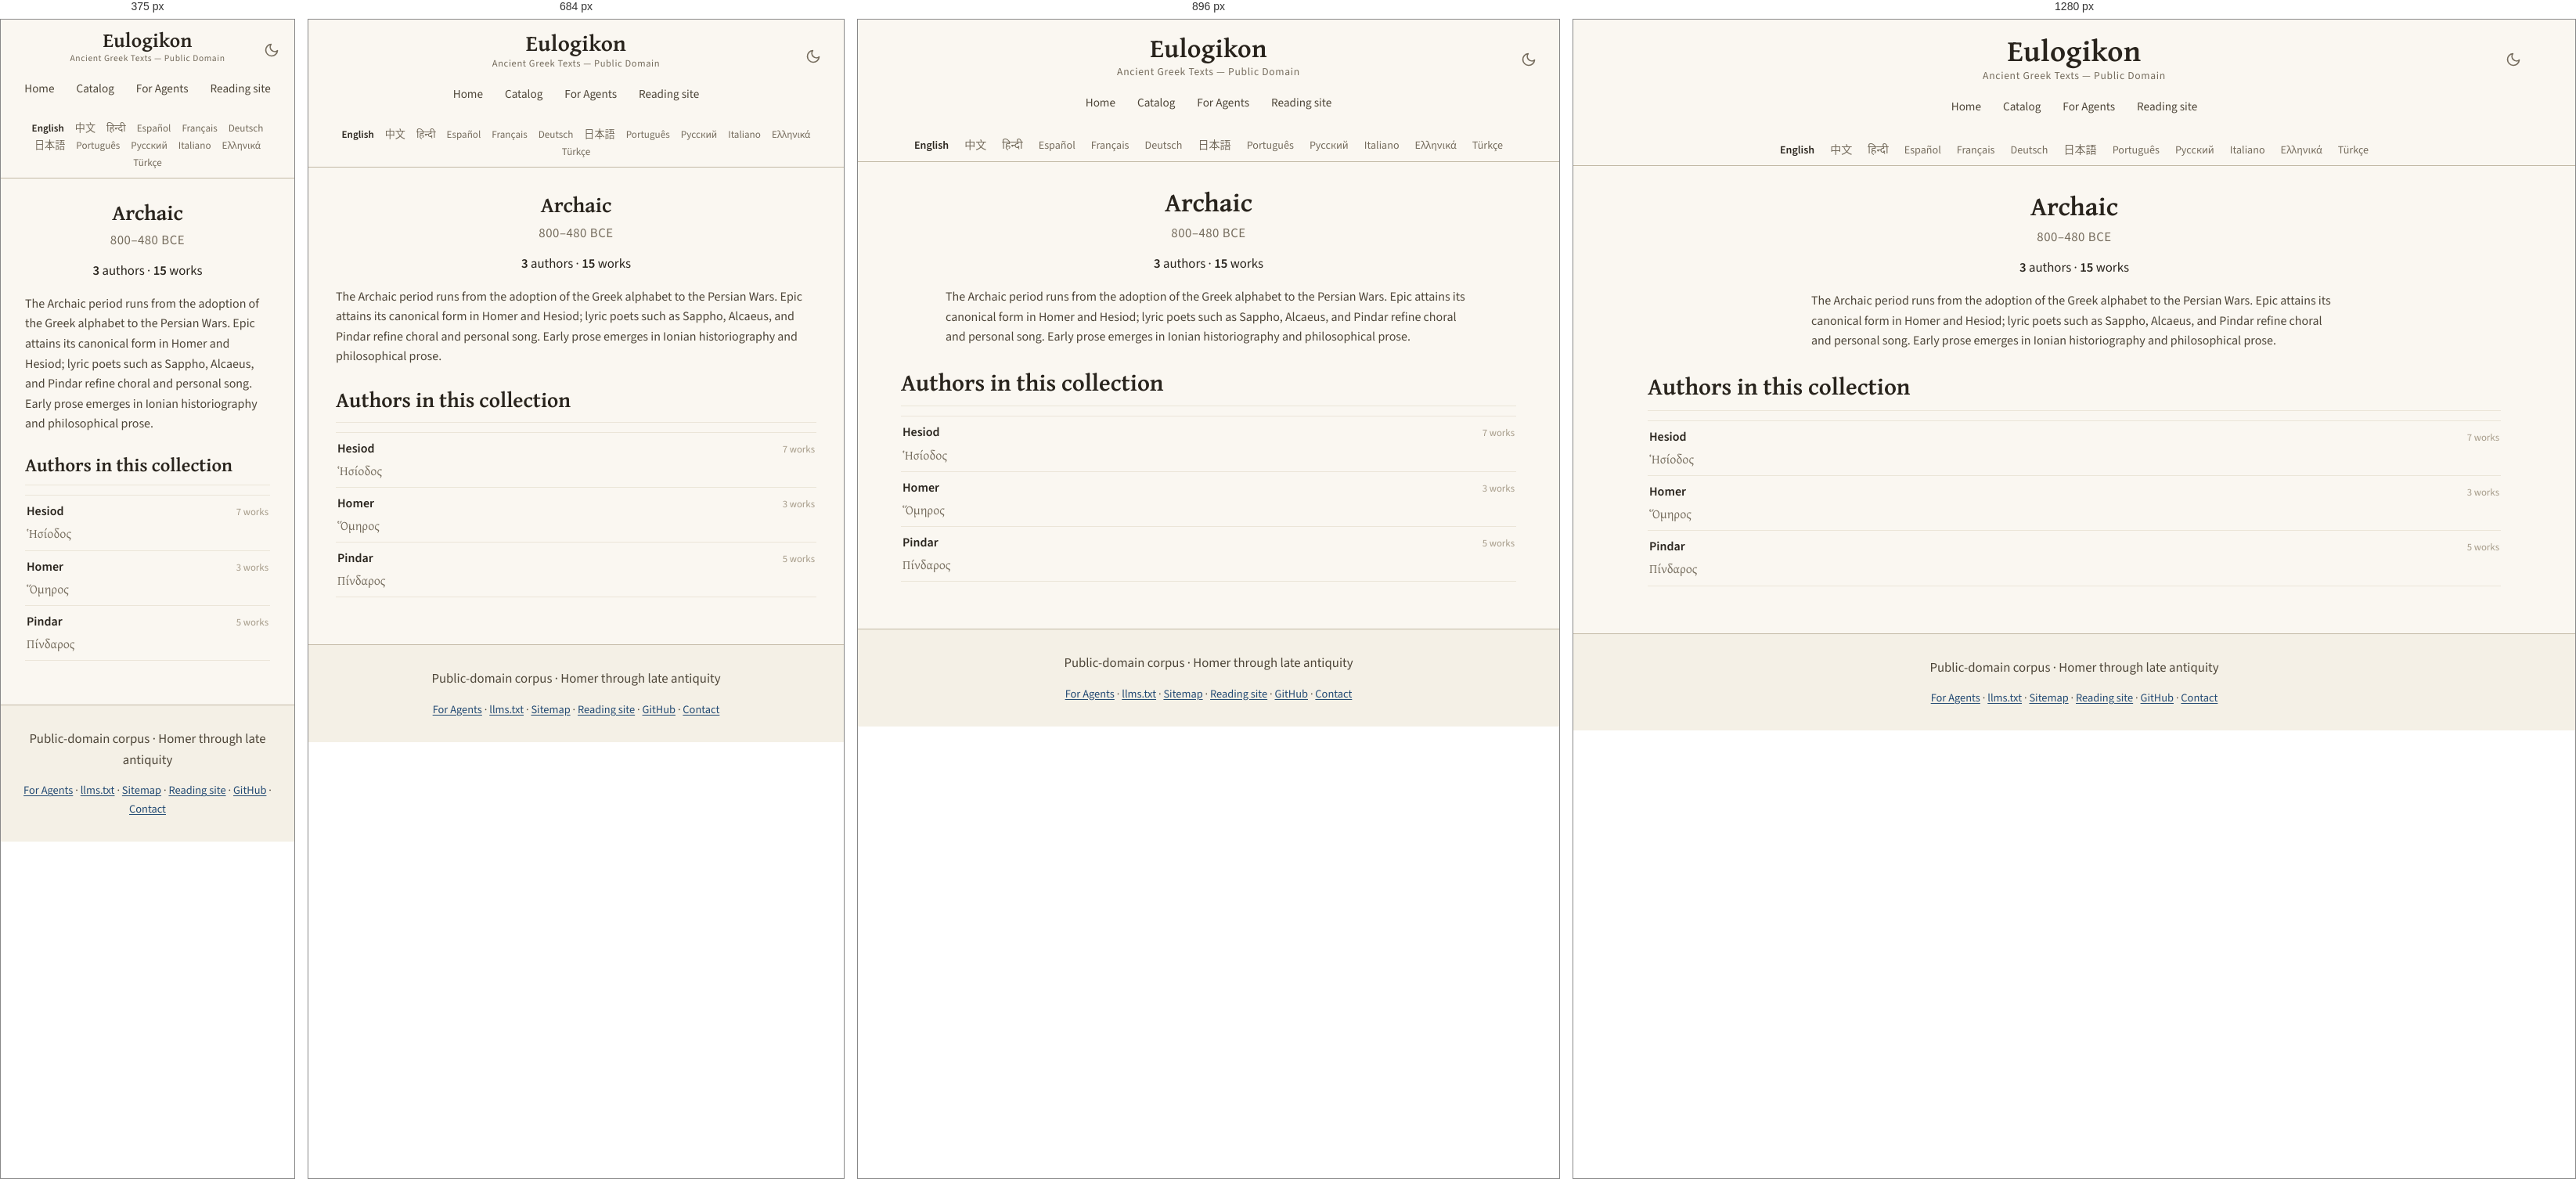
Rendered at 375 px, 684 px, 896 px and 1280 px, left to right.

<!-- file: archaic.html -->
<!DOCTYPE html>
<html lang="en" translate="no">
<head>
<!-- Google tag (gtag.js) -->
<script async src="https://www.googletagmanager.com/gtag/js?id=G-ZW6ER238TX"></script>
<script>
  window.dataLayer = window.dataLayer || [];
  function gtag(){dataLayer.push(arguments);}
  gtag('js', new Date());

  gtag('config', 'G-ZW6ER238TX');
</script>

    <!-- eulogikon:theme-bootstrap -->
    <script>try{var t=localStorage.getItem('eulogikon-theme');if(t==='light'||t==='dark'){document.documentElement.setAttribute('data-theme',t)}}catch(e){}</script>

<meta charset="utf-8">
<meta name="viewport" content="width=device-width, initial-scale=1">
<meta name="google" content="notranslate">
<title>Archaic — Ancient Greek Texts</title>
<meta name="description" content="The Archaic period runs from the adoption of the Greek alphabet to the Persian Wars.">
<link rel="canonical" href="https://eulogikon.github.io/ancient-greek-texts/catalog/periods/archaic.html">
<link rel="sitemap" type="application/xml" href="https://eulogikon.github.io/ancient-greek-texts/sitemap.xml">
<link rel="alternate" hreflang="en" href="https://eulogikon.github.io/ancient-greek-texts/catalog/periods/archaic.html">
<link rel="alternate" hreflang="zh-Hans" href="https://eulogikon.github.io/ancient-greek-texts/zh/catalog/periods/archaic.html">
<link rel="alternate" hreflang="es" href="https://eulogikon.github.io/ancient-greek-texts/es/catalog/periods/archaic.html">
<link rel="alternate" hreflang="pt" href="https://eulogikon.github.io/ancient-greek-texts/pt/catalog/periods/archaic.html">
<link rel="alternate" hreflang="el" href="https://eulogikon.github.io/ancient-greek-texts/el/catalog/periods/archaic.html">
<link rel="alternate" hreflang="x-default" href="https://eulogikon.github.io/ancient-greek-texts/catalog/periods/archaic.html">
<script type="speculationrules">
{"prefetch":[{"eagerness":"moderate","where":{"href_matches":"/*"}}]}
</script>
<meta property="og:type" content="website">
<meta property="og:site_name" content="Eulogikon">
<meta property="og:title" content="Archaic — Ancient Greek Texts">
<meta property="og:description" content="The Archaic period runs from the adoption of the Greek alphabet to the Persian Wars.">
<meta property="og:url" content="https://eulogikon.github.io/ancient-greek-texts/catalog/periods/archaic.html">
<meta property="og:image" content="https://eulogikon.github.io/ancient-greek-texts/assets/og-image.png">
<meta property="og:image:width" content="1200">
<meta property="og:image:height" content="630">
<meta property="og:image:alt" content="Archaic — Ancient Greek Texts">
<meta property="og:locale" content="en">

<meta name="twitter:card" content="summary_large_image">
<meta name="twitter:image" content="https://eulogikon.github.io/ancient-greek-texts/assets/og-image.png">
<meta name="twitter:image:alt" content="Archaic — Ancient Greek Texts">
<meta name="author" content="Eulogikon">
<meta name="ai-train" content="yes">
<link rel="agent-skills" type="application/json" href="https://eulogikon.github.io/ancient-greek-texts/.well-known/agent-skills/index.json">
<link rel="alternate" type="text/markdown" href="https://eulogikon.github.io/ancient-greek-texts/llms.txt" title="llms.txt">
<link rel="icon" href="../../assets/favicon.svg" type="image/svg+xml">
<link rel="preload" as="font" type="font/woff2" crossorigin
      href="../../assets/fonts/gentium-plus-bold-greek.woff2">
<link rel="preload" as="font" type="font/woff2" crossorigin
      href="../../assets/fonts/source-sans-3.woff2">

<link rel="stylesheet" href="../../assets/style.css?v=f5bf39a5">

</head>
<body>
<a class="skip-link" href="#main">Skip to content</a>

<nav class="navbar">
  <div class="navbar-content">
    <button class="theme-toggle" type="button" onclick="toggleTheme()" aria-label="Toggle dark mode" aria-pressed="false">
      <svg class="icon-moon" viewBox="0 0 24 24" fill="none" stroke="currentColor" stroke-width="2" stroke-linecap="round" stroke-linejoin="round" aria-hidden="true"><path d="M21 12.79A9 9 0 1 1 11.21 3 7 7 0 0 0 21 12.79z"/></svg>
      <svg class="icon-sun" viewBox="0 0 24 24" fill="none" stroke="currentColor" stroke-width="2" stroke-linecap="round" aria-hidden="true"><circle cx="12" cy="12" r="4"/><path d="M12 2v2M12 20v2M4.93 4.93l1.41 1.41M17.66 17.66l1.41 1.41M2 12h2M20 12h2M4.93 19.07l1.41-1.41M17.66 6.34l1.41-1.41"/></svg>
    </button>
    <a href="https://eulogikon.github.io/ancient-greek-texts/" class="home-link">Eulogikon</a>
    <div class="navbar-subtitle">Ancient Greek Texts — Public Domain</div>
    <div class="nav-tabs">
      <a href="https://eulogikon.github.io/ancient-greek-texts/" class="nav-tab">Home</a>
      
      <a href="https://eulogikon.github.io/ancient-greek-texts/catalog/" class="nav-tab">Catalog</a>
      
      <a href="https://eulogikon.github.io/ancient-greek-texts/for-agents/" class="nav-tab">For Agents</a>
      <a href="https://eulogikon.org" class="nav-tab">Reading site</a>
    </div>
  </div>
</nav>

<div class="lang-bar">
  <nav class="lang-switcher" aria-label="Choose a language">
    <ul class="lang-list">
      <li><a href="https://eulogikon.github.io/ancient-greek-texts/catalog/periods/archaic.html" hreflang="en" lang="en" aria-current="page">English</a></li>
      <li><a href="https://eulogikon.github.io/ancient-greek-texts/zh/catalog/periods/archaic.html" hreflang="zh-Hans" lang="zh-Hans">中文</a></li>
      <li><a href="https://eulogikon.github.io/ancient-greek-texts/hi/" lang="hi">हिन्दी</a></li>
      <li><a href="https://eulogikon.github.io/ancient-greek-texts/es/catalog/periods/archaic.html" hreflang="es" lang="es">Español</a></li>
      <li><a href="https://eulogikon.github.io/ancient-greek-texts/fr/" lang="fr">Français</a></li>
      <li><a href="https://eulogikon.github.io/ancient-greek-texts/de/" lang="de">Deutsch</a></li>
      <li><a href="https://eulogikon.github.io/ancient-greek-texts/ja/" lang="ja">日本語</a></li>
      <li><a href="https://eulogikon.github.io/ancient-greek-texts/pt/catalog/periods/archaic.html" hreflang="pt" lang="pt">Português</a></li>
      <li><a href="https://eulogikon.github.io/ancient-greek-texts/ru/" lang="ru">Русский</a></li>
      <li><a href="https://eulogikon.github.io/ancient-greek-texts/it/" lang="it">Italiano</a></li>
      <li><a href="https://eulogikon.github.io/ancient-greek-texts/el/catalog/periods/archaic.html" hreflang="el" lang="el">Ελληνικά</a></li>
      <li><a href="https://eulogikon.github.io/ancient-greek-texts/tr/" lang="tr">Türkçe</a></li>
    </ul>
  </nav>
</div>

<div class="container">
  <div class="content-wrapper">
    <main id="main">
      <section class="hero hero-taxonomy">
  <h1>Archaic</h1>
  
  <p class="hero-date">800–480 BCE</p>
  
  <p class="hero-stats">
    <span><strong>3</strong> authors</span>
    <span aria-hidden="true">·</span>
    <span><strong>15</strong> works</span>
  </p>
  
  <p class="taxonomy-blurb">The Archaic period runs from the adoption of the Greek alphabet to the Persian Wars. Epic attains its canonical form in Homer and Hesiod; lyric poets such as Sappho, Alcaeus, and Pindar refine choral and personal song. Early prose emerges in Ionian historiography and philosophical prose.</p>
  
</section>

<section>
  <h2>Authors in this collection</h2>
  <ul class="author-list">
    
    <li class="author-row">
      <a class="author-row-link" href="https://eulogikon.github.io/ancient-greek-texts/catalog/authors/hesiod-aau.html">
        <span class="author-row-name">Hesiod</span>
        
        <span class="author-row-alt" lang="grc">Ἡσίοδος</span>
        
      </a>
      <span class="author-row-count">7 works</span>
    </li>
    
    <li class="author-row">
      <a class="author-row-link" href="https://eulogikon.github.io/ancient-greek-texts/catalog/authors/homer-abe.html">
        <span class="author-row-name">Homer</span>
        
        <span class="author-row-alt" lang="grc">Ὅμηρος</span>
        
      </a>
      <span class="author-row-count">3 works</span>
    </li>
    
    <li class="author-row">
      <a class="author-row-link" href="https://eulogikon.github.io/ancient-greek-texts/catalog/authors/pindar-boa.html">
        <span class="author-row-name">Pindar</span>
        
        <span class="author-row-alt" lang="grc">Πίνδαρος</span>
        
      </a>
      <span class="author-row-count">5 works</span>
    </li>
    
  </ul>
</section>

    </main>
  </div>
</div>

<footer class="site-footer">
  <p class="footer-tagline">Public-domain corpus · Homer through late antiquity</p>
  <nav class="footer-links" aria-label="Footer navigation">
    <a href="https://eulogikon.github.io/ancient-greek-texts/for-agents/">For Agents</a>
    <span aria-hidden="true">·</span>
    <a href="https://eulogikon.github.io/ancient-greek-texts/llms.txt">llms.txt</a>
    <span aria-hidden="true">·</span>
    <a href="https://eulogikon.github.io/ancient-greek-texts/sitemap.html">Sitemap</a>
    <span aria-hidden="true">·</span>
    <a href="https://eulogikon.org">Reading site</a>
    <span aria-hidden="true">·</span>
    <a href="https://github.com/eulogikon/ancient-greek-texts">GitHub</a>
    <span aria-hidden="true">·</span>
    <a href="https://github.com/eulogikon/ancient-greek-texts">Contact</a>
  </nav>
</footer>
    <!-- eulogikon:theme-script -->
    <script>
        function eulogikonResolvedTheme() {
            var explicit = document.documentElement.getAttribute('data-theme');
            if (explicit === 'light' || explicit === 'dark') return explicit;
            return window.matchMedia('(prefers-color-scheme: dark').matches ? 'dark' : 'light';
        }
        function updateThemeToggle() {
            var button = document.querySelector('.theme-toggle');
            if (!button) return;
            button.setAttribute('aria-pressed',
                eulogikonResolvedTheme() === 'dark' ? 'true' : 'false');
        }
        function toggleTheme() {
            var next = eulogikonResolvedTheme() === 'dark' ? 'light' : 'dark';
            document.documentElement.setAttribute('data-theme', next);
            try { localStorage.setItem('eulogikon-theme', next); } catch (e) {}
            updateThemeToggle();
        }
        document.addEventListener('DOMContentLoaded', updateThemeToggle);
        window.matchMedia('(prefers-color-scheme: dark)').addEventListener('change', function () {
            if (!document.documentElement.getAttribute('data-theme')) updateThemeToggle();
        });
    </script>
</body>
</html>


/* @media block from style.css */
@media (min-width: 34rem) {
  .links { grid-template-columns: 1fr 1fr; }
}

/* @media block from style.css */
@media (max-width: 1024px) {
  .navbar-content { padding: 0 15px; }
  .home-link { font-size: 2.1em; }
}

/* @media block from style.css */
@media (max-width: 768px) {
  .navbar { padding: 14px 0 12px; }
  .navbar-content { padding: 0 15px; }
  .home-link { font-size: 1.8em; }
  .navbar-subtitle { font-size: 0.78em; }
  .container { padding: 0 15px; }
  .content-wrapper { padding: 20px; }
  .hero h1,
  .author-header h1 { font-size: 1.7em; }
  h2 { font-size: 1.7em; }
  h3 { font-size: 1.25em; }
  .lang-list { font-size: 0.82em; gap: 1px 2px; }
  .lang-list a { padding: 2px 6px; }
  .browse-card { flex: 0 1 100%; max-width: none; }
}

/* @media block from style.css */
@media (max-width: 600px) {
  .theme-toggle {
    right: 12px;
    top: 10px;
    width: 34px;
    height: 34px;
  }
}

/* @media block from style.css */
@media (max-width: 480px) {
  .navbar { padding: 12px 0 10px; }
  .navbar-content { padding: 0 10px; }
  .home-link { font-size: 1.6em; }
  .navbar-subtitle { font-size: 0.72em; }
  .content-wrapper { padding: 16px; }
  h2 { font-size: 1.5em; }
  h3 { font-size: 1.15em; }
}

/* @media block from style.css */
@media (max-width: 768px) {
  .compare-row { grid-template-columns: 1fr auto; }
  .compare-row-name {
    grid-column: 1 / -1;
    margin-bottom: -0.2rem;
  }
}